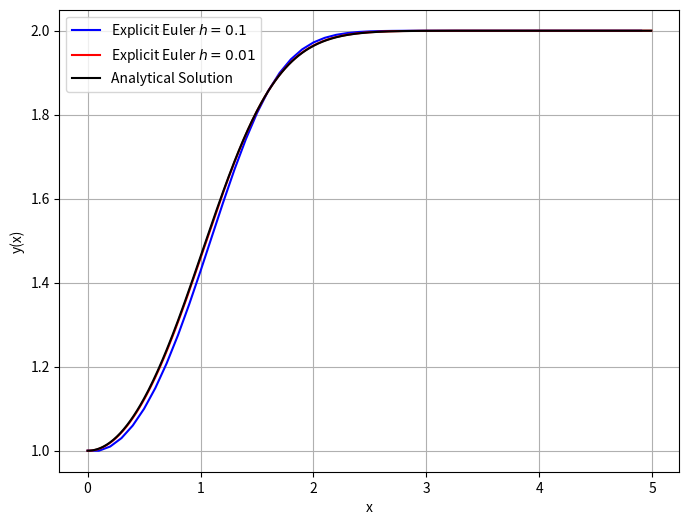

This figure's Python source:
""""
This script implements the solution of an Initial Value Problem using the Explicit Euler
Method using the libraries numpy and matplotlib.
"""

import numpy as np
import matplotlib.pyplot as plt

# Function implementation of Explicit Euler
def explicit_euler(f,x_start,x_end,y0,h):
    # Calculate the size of x and y
    L = int((x_end - x_start)/h + 0.5)

    # Allocate memory
    x = np.zeros(L)
    y = np.zeros(L)

    # Initialize
    x[0] = x_start
    y[0] = y0

    # Explicit Euler iteration
    for i in range(L - 1):
        x[i+1] = x[i] + h
        y[i+1] = y[i] + h*f(x[i],y[i])

    return x,y

if __name__ == "__main__":

    y0 = 1 # Initial value
    f = lambda x,y: 2*x*y - x*y**2 # Derivative of the function

    ## Solution with h = 0.1
    h1 = 0.1 # Discrete step in x

    # Calculate the size of x and y
    L1 = int(5/h1 + 0.5)

    # Allocate memory
    x1 = np.zeros(L1)
    y1 = np.zeros(L1)

    # Initialize
    x1[0] = 0
    y1[0] = y0

    # Explicit Euler iteration
    for i in range(L1 - 1):
        x1[i+1] = x1[i] + h1
        y1[i+1] = y1[i] + h1*f(x1[i],y1[i])
   
    ## Analytical solution
    F = lambda x, y0: 2*y0/(y0 + (2-y0)*np.exp(-x**2))

    ## Solution with h = 0.01
    h2 = 0.01
    x2, y2 = explicit_euler(f,0,5,y0,h2)

    y_analytical = F(x2,y0)

    plt.figure(figsize = (8,6))
    plt.plot(x1,y1,"b-", label = "Explicit Euler $h = 0.1$")
    plt.plot(x2,y2,"r-", label = "Explicit Euler $h = 0.01$")
    plt.plot(x2,y_analytical,"k-", label = "Analytical Solution")
    plt.grid()
    plt.xlabel("x")
    plt.ylabel("y(x)")
    plt.legend()
    plt.savefig("explicit_euler.pdf")
    plt.show()